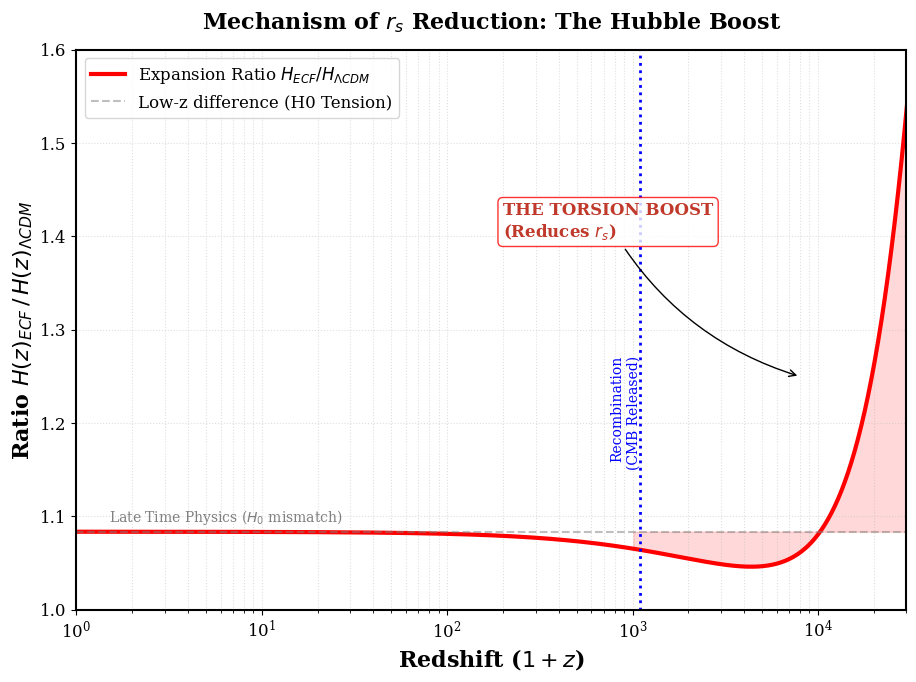

Here is the Python script that generated this plot:
import numpy as np
import matplotlib.pyplot as plt
import matplotlib.gridspec as gridspec
import matplotlib

# Configuration Backend
matplotlib.use('Agg')
plt.rcParams.update({
    'font.size': 14,
    'axes.labelsize': 16,
    'legend.fontsize': 12,
    'xtick.labelsize': 12,
    'ytick.labelsize': 12,
    'font.family': 'serif',
    'axes.linewidth': 1.5
})

def plot_hubble_boost():
    print("Calcul du Torsion Boost...")
    
    # --- 1. PARAMÈTRES ---
    # LambdaCDM
    H0_lcdm = 67.4
    Om_lcdm = 0.315
    Or_lcdm = 4.15e-5 / (0.674**2) 
    Ol_lcdm = 1.0 - Om_lcdm - Or_lcdm

    # ECF Model
    H0_ecf = 73.04
    h_ratio = H0_ecf / H0_lcdm # ~1.083
    Om_ecf = 0.315 
    Or_ecf = 4.15e-5 / (0.7304**2) 
    
    # Calibrage Torsion
    z_peak = 7500
    a_peak = 1.0 / (1.0 + z_peak)
    Os0 = 0.093 * Or_ecf * (a_peak**2)
    Ol_ecf = 1.0 - Om_ecf - Or_ecf - Os0

    # --- 2. CALCUL H(z) ---
    z = np.logspace(0, 4.5, 1000) - 1.0
    z[0] = 0 
    a = 1.0 / (1.0 + z)

    E_lcdm = np.sqrt(Or_lcdm*a**(-4) + Om_lcdm*a**(-3) + Ol_lcdm)
    H_lcdm = H0_lcdm * E_lcdm

    E_ecf = np.sqrt(Or_ecf*a**(-4) + Om_ecf*a**(-3) + Ol_ecf + Os0*a**(-6))
    H_ecf = H0_ecf * E_ecf

    ratio = H_ecf / H_lcdm

    # --- 3. FIGURE ---
    fig, ax = plt.subplots(figsize=(10, 7))
    
    # Marges manuelles
    plt.subplots_adjust(left=0.12, right=0.95, top=0.92, bottom=0.12)

    # Plot Principal
    x_axis = 1 + z
    ax.semilogx(x_axis, ratio, 'r-', linewidth=3, label=r'Expansion Ratio $H_{ECF} / H_{\Lambda CDM}$')

    # Ligne de référence H0 ratio
    ax.axhline(h_ratio, color='gray', linestyle='--', alpha=0.5, label='Low-z difference (H0 Tension)')
    ax.text(1.5, h_ratio + 0.01, r'Late Time Physics ($H_0$ mismatch)', color='gray', fontsize=10)

    # Zone du "Boost"
    ax.fill_between(x_axis, h_ratio, ratio, where=(x_axis > 1000), color='red', alpha=0.15)
    
    # Annotation Recombinaison
    z_rec = 1100
    ax.axvline(1+z_rec, color='blue', linestyle=':', linewidth=2)
    ax.text(1+z_rec, 1.15, 'Recombination\n(CMB Released)', color='blue', rotation=90, va='bottom', ha='right', fontsize=10)

    # Annotation "The Boost" (Propre, sans code LaTeX parasite)
    ax.annotate('THE TORSION BOOST\n(Reduces $r_s$)', 
                xy=(8000, 1.25), xytext=(200, 1.4),
                arrowprops=dict(facecolor='black', arrowstyle='->', connectionstyle="arc3,rad=.2"),
                fontsize=12, fontweight='bold', color='#c0392b', 
                bbox=dict(boxstyle="round", fc="white", ec="red", alpha=0.8))

    # Esthétique
    ax.set_xlabel(r'Redshift ($1+z$)', fontweight='bold')
    ax.set_ylabel(r'Ratio $H(z)_{ECF} \, / \, H(z)_{\Lambda CDM}$', fontweight='bold')
    ax.set_title(r'Mechanism of $r_s$ Reduction: The Hubble Boost', fontsize=16, fontweight='bold', pad=15)
    
    ax.set_xlim(1, 30000)
    ax.set_ylim(1.0, 1.6) 
    ax.grid(True, which='both', linestyle=':', alpha=0.4)
    ax.legend(loc='upper left', frameon=True)

    # Save
    filename = 'Figure_Hubble_Boost_Ratio.png'
    plt.savefig(filename, dpi=300, bbox_inches='tight')
    print(f"Image générée : {filename}")

if __name__ == "__main__":
    plot_hubble_boost()
